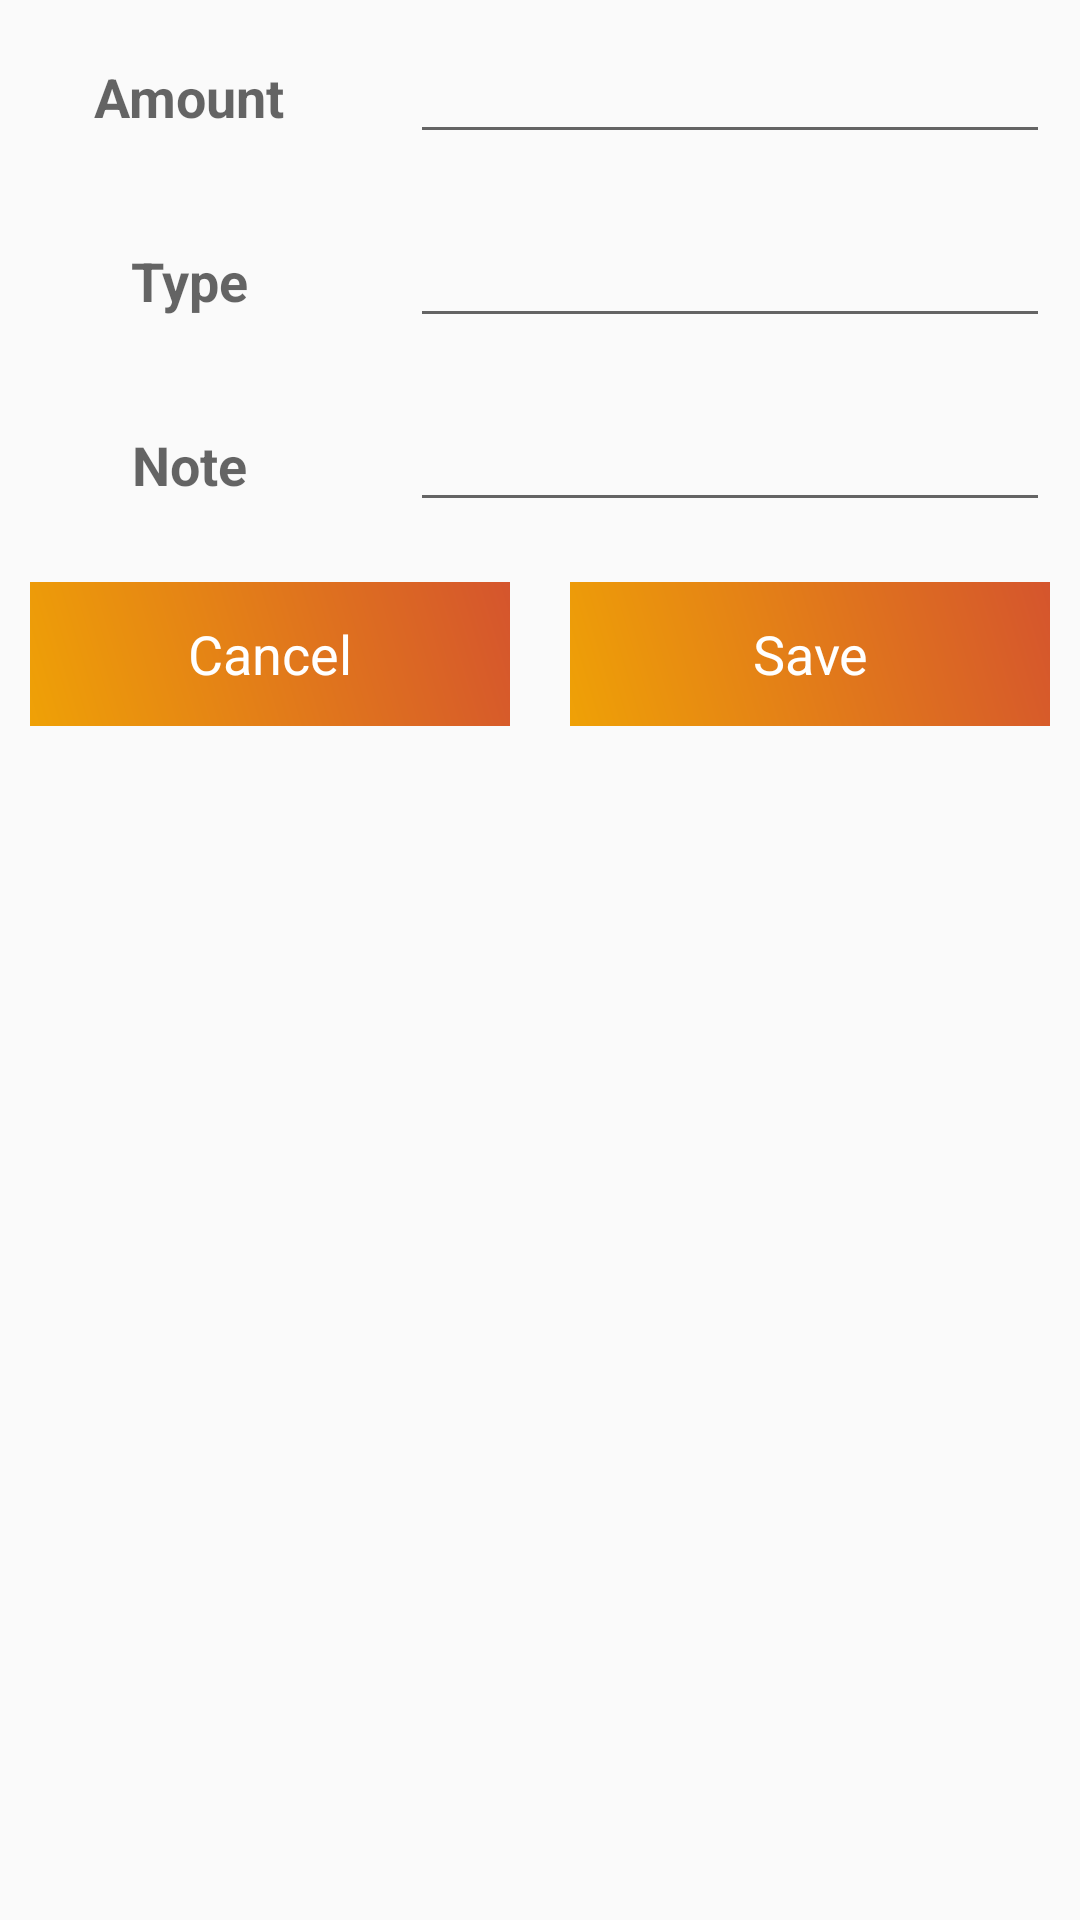

Produce the Android XML layout that renders to this screen, including the resource entries it uses.
<!-- AndroidManifest.xml: application theme Theme.AppCompat.Light.NoActionBar -->
<!-- res/layout/custom_layout_for_intersting_data.xml -->
<?xml version="1.0" encoding="utf-8"?>
<LinearLayout xmlns:android="http://schemas.android.com/apk/res/android"
    android:layout_width="match_parent"
    android:layout_height="match_parent"
    android:orientation="vertical">

    <ScrollView
        android:layout_width="match_parent"
        android:layout_height="match_parent">

        <LinearLayout
            android:layout_width="match_parent"
            android:layout_height="match_parent"
            android:orientation="vertical">

            <LinearLayout
                android:layout_width="match_parent"
                android:layout_height="wrap_content"
                android:orientation="horizontal">

                <RelativeLayout
                    android:layout_width="0dp"
                    android:layout_height="wrap_content"
                    android:layout_margin="10dp"
                    android:layout_weight="1"
                    android:gravity="center">

                    <TextView
                        android:layout_width="wrap_content"
                        android:layout_height="wrap_content"
                        android:text="Amount"
                        android:textAppearance="@style/TextAppearance.AppCompat.Medium"
                        android:textStyle="bold" />
                </RelativeLayout>

                <RelativeLayout

                    android:layout_width="0dp"
                    android:layout_height="wrap_content"
                    android:layout_margin="10dp"
                    android:layout_weight="2">

                    <EditText
                        android:id="@+id/amount_et"
                        android:layout_width="match_parent"
                        android:layout_height="wrap_content"
                        android:inputType="number"
                        android:textAlignment="center"
                        android:textStyle="italic" />
                </RelativeLayout>
            </LinearLayout>

            <LinearLayout

                android:layout_width="match_parent"
                android:layout_height="wrap_content"
                android:orientation="horizontal">

                <RelativeLayout
                    android:layout_width="0dp"
                    android:layout_height="wrap_content"
                    android:layout_margin="10dp"
                    android:layout_weight="1"
                    android:gravity="center">

                    <TextView
                        android:layout_width="wrap_content"
                        android:layout_height="wrap_content"
                        android:text="Type"
                        android:textAppearance="@style/TextAppearance.AppCompat.Medium"
                        android:textStyle="bold" />
                </RelativeLayout>

                <RelativeLayout

                    android:layout_width="0dp"
                    android:layout_height="wrap_content"
                    android:layout_margin="10dp"
                    android:layout_weight="2">

                    <EditText
                        android:id="@+id/type_et"
                        android:layout_width="match_parent"
                        android:layout_height="wrap_content"
                        android:textAlignment="center"
                        android:textStyle="italic" />
                </RelativeLayout>
            </LinearLayout>

            <LinearLayout

                android:layout_width="match_parent"
                android:layout_height="wrap_content"
                android:orientation="horizontal">

                <RelativeLayout
                    android:layout_width="0dp"
                    android:layout_height="wrap_content"
                    android:layout_margin="10dp"
                    android:layout_weight="1"
                    android:gravity="center">

                    <TextView
                        android:layout_width="wrap_content"
                        android:layout_height="wrap_content"
                        android:text="Note"
                        android:textAppearance="@style/TextAppearance.AppCompat.Medium"
                        android:textStyle="bold" />
                </RelativeLayout>

                <RelativeLayout

                    android:layout_width="0dp"
                    android:layout_height="wrap_content"
                    android:layout_margin="10dp"
                    android:layout_weight="2">

                    <EditText
                        android:id="@+id/note_et"
                        android:layout_width="match_parent"
                        android:layout_height="wrap_content"
                        android:textAlignment="center"
                        android:textStyle="italic" />
                </RelativeLayout>
            </LinearLayout>

            <LinearLayout

                android:layout_width="match_parent"
                android:layout_height="wrap_content"
                android:orientation="horizontal">

                <RelativeLayout
                    android:layout_width="0dp"
                    android:layout_height="wrap_content"
                    android:layout_margin="10dp"
                    android:layout_weight="2"
                    android:gravity="center">

                    <android.widget.Button
                        android:id="@+id/cancel_btn"
                        android:layout_width="match_parent"
                        android:layout_height="wrap_content"
                        android:background="@drawable/background_color"
                        android:text="Cancel"
                        android:textAppearance="@style/TextAppearance.AppCompat.Medium"
                        android:textColor="@color/white" />
                </RelativeLayout>

                <RelativeLayout
                    android:layout_width="0dp"
                    android:layout_height="wrap_content"
                    android:layout_margin="10dp"
                    android:layout_weight="2"
                    android:gravity="center">

                    <android.widget.Button
                        android:id="@+id/save_btn"
                        android:layout_width="match_parent"
                        android:layout_height="wrap_content"
                        android:background="@drawable/background_color"
                        android:text="Save"
                        android:textAppearance="@style/TextAppearance.AppCompat.Medium"
                        android:textColor="@color/white" />
                </RelativeLayout>

            </LinearLayout>


        </LinearLayout>

    </ScrollView>

</LinearLayout>
<!-- resources referenced by this layout -->
<resources>
  <color name="white">#FFFFFFFF</color>
  <!-- drawable background_color (drawable) -->
  <?xml version="1.0" encoding="utf-8"?>
  <shape xmlns:android="http://schemas.android.com/apk/res/android">
      <gradient
          android:angle="45"
          android:endColor="#D5552D"
          android:startColor="@color/toolbar" />
  
  </shape>
  <color name="toolbar">#EFA106</color>
</resources>
